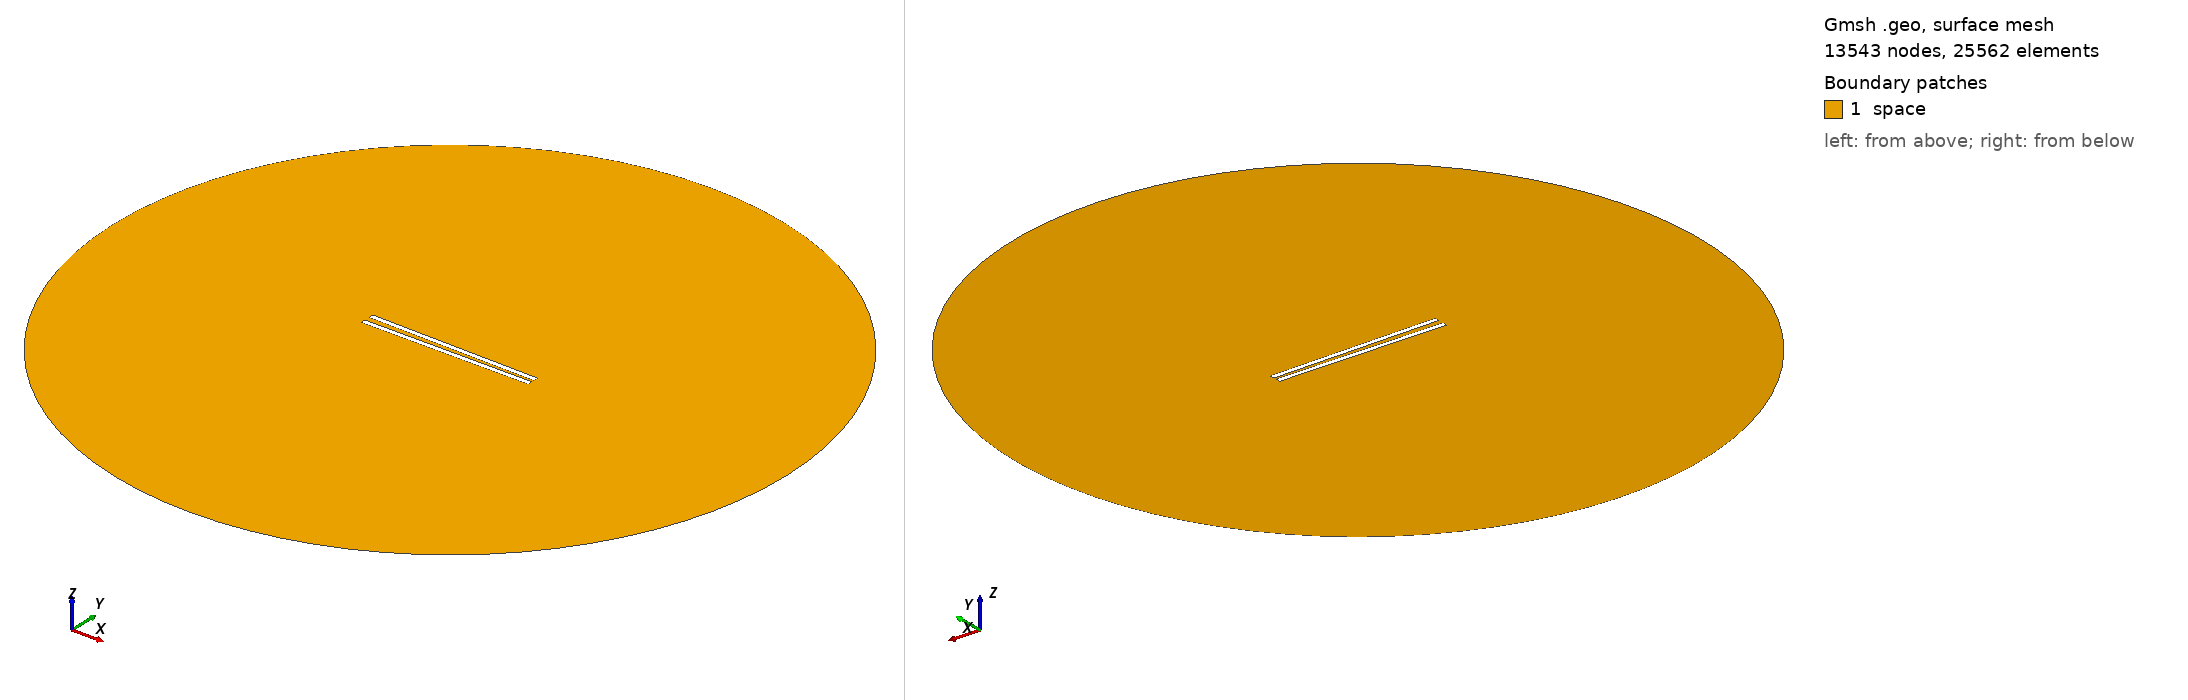

Gmsh geometry script, surface-meshed: 13543 nodes, 25562 surface elements. Boundary patches (legend numbers): 1 space. Left view from above one corner, right view from below the opposite corner. Legend entries are the model's physical surfaces. The drawing asked Gmsh for element sizes between 1% and 20% of the model's largest extent; the script's own settings can give other sizes.

=== 780.geo (drawn) ===
// Set the geometry kernel
SetFactory("OpenCASCADE");

//---------------------------------------
// Rectangles
//---------------------------------------

// Rectangle 1 (top)
Point(1) = {-49.51111111111111, 1.1388888888888888, 0, 1.0};
Point(2) = {49.51111111111111, 1.1388888888888888, 0, 1.0};
Point(3) = {49.51111111111111, 4.161111111111111, 0, 1.0};
Point(4) = {-49.51111111111111, 4.161111111111111, 0, 1.0};

Line(1) = {1, 2};
Line(2) = {2, 3};
Line(3) = {3, 4};
Line(4) = {4, 1};

Line Loop(1) = {1, 2, 3, 4};
Plane Surface(1) = {1};

Rotate { {0, 0, 1}, {0,  1.1388888888888888,  0}, -0.017 } {
  Surface{1};
}

// Rectangle 2 (bottom)
Point(5) = {-49.51111111111111, -1.1388888888888888, 0, 1.0};
Point(6) = {49.51111111111111, -1.1388888888888888, 0, 1.0};
Point(7) = {49.51111111111111, -4.161111111111111, 0, 1.0};
Point(8) = {-49.51111111111111, -4.161111111111111, 0, 1.0};

Line(5) = {5, 6};
Line(6) = {6, 7};
Line(7) = {7, 8};
Line(8) = {8, 5};

Line Loop(2) = {5, 6, 7, 8};
Plane Surface(2) = {2}; 


//---------------------------------------
// Circle
//---------------------------------------

// Define points
Point(9) = {0, 0, 0};        // Center
Point(10) = {200, 0, 0};     // Start point
Point(11) = {0, 200, 0};     // 90 degrees
Point(12) = {-200, 0, 0};    // 180 degrees
Point(13) = {0, -200, 0};    // 270 degrees

// Define circle arcs (each needs start, center, end)
Circle(9) = {10, 9, 11};
Circle(10) = {11, 9, 12};
Circle(11) = {12, 9, 13};
Circle(12) = {13, 9, 10};

// Define curve loop and surface if needed
Curve Loop(3) = {9, 10, 11, 12};
Surface(3) = {3};

// Subtract Rectangles from Circle
BooleanDifference{ Surface{3}; Delete; }{ Surface{1}; Surface{2}; Delete; }

//---------------------------------------
// Transfinite Lines and Surface
//---------------------------------------
r = 7;
Transfinite Line {1, 3} = 50*r Using Progression 1;
Transfinite Line {2, 4} = 2*r Using Progression 1;
Transfinite Line {5, 7} = 50*r Using Progression 1;
Transfinite Line {6, 8} = 2*r Using Progression 1;
Transfinite Line {9, 10, 11, 12} = 20 Using Progression 1;

//---------------------------------------
// Define Physical Groups
//---------------------------------------                

//--- Physical Curves
// Physical groups for boundaries
Physical Line("force_segment", 10) = {1};
Physical Line("upper_plate", 11) = {2, 3, 4};
Physical Line("lower_plate", 12) = {5, 6, 7, 8};
Physical Line("boundary", 20) = {9, 10, 11, 12};

//--- Physical Surfaces
Physical Surface("space", 30) = {3};

//---------------------------------------
// 6. Generate the Mesh
//---------------------------------------
Mesh 2;  // 2D mesh generation
